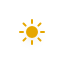
t = 0.00 s
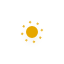
t = 5.00 s
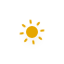
t = 5.75 s
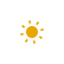
t = 6.50 s
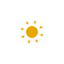
t = 7.25 s
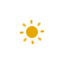
t = 8.38 s

The animated SVG that drew these frames (rendered in a browser with its animation timeline set to each time). Animation: 10 CSS @keyframes rules; frames cover the first 8.38 s, repeats indefinitely.

<?xml version="1.0" encoding="utf-8"?>
<!-- (c) ammap.com | SVG weather icons -->
<svg
    version="1.1"
    xmlns="http://www.w3.org/2000/svg"
    xmlns:xlink="http://www.w3.org/1999/xlink"
    width="64"
    height="64"
    viewbox="0 0 64 64">
    <defs>
        <filter id="blur" width="200%" height="200%">
            <feGaussianBlur in="SourceAlpha" stdDeviation="3"/>
            <feOffset dx="0" dy="4" result="offsetblur"/>
            <feComponentTransfer>
                <feFuncA type="linear" slope="0.05"/>
            </feComponentTransfer>
            <feMerge> 
                <feMergeNode/>
                <feMergeNode in="SourceGraphic"/> 
            </feMerge>
        </filter>
        <style type="text/css"><![CDATA[
/*
** CLOUDS
*/
@keyframes am-weather-cloud-1 {
  0% {
    -webkit-transform: translate(-5px,0px);
       -moz-transform: translate(-5px,0px);
        -ms-transform: translate(-5px,0px);
            transform: translate(-5px,0px);
  }

  50% {
    -webkit-transform: translate(10px,0px);
       -moz-transform: translate(10px,0px);
        -ms-transform: translate(10px,0px);
            transform: translate(10px,0px);
  }

  100% {
    -webkit-transform: translate(-5px,0px);
       -moz-transform: translate(-5px,0px);
        -ms-transform: translate(-5px,0px);
            transform: translate(-5px,0px);
  }
}

.am-weather-cloud-1 {
  -webkit-animation-name: am-weather-cloud-1;
     -moz-animation-name: am-weather-cloud-1;
          animation-name: am-weather-cloud-1;
  -webkit-animation-duration: 7s;
     -moz-animation-duration: 7s;
          animation-duration: 7s;
  -webkit-animation-timing-function: linear;
     -moz-animation-timing-function: linear;
          animation-timing-function: linear;
  -webkit-animation-iteration-count: infinite;
     -moz-animation-iteration-count: infinite;
          animation-iteration-count: infinite;
}

@keyframes am-weather-cloud-2 {
  0% {
    -webkit-transform: translate(0px,0px);
       -moz-transform: translate(0px,0px);
        -ms-transform: translate(0px,0px);
            transform: translate(0px,0px);
  }

  50% {
    -webkit-transform: translate(2px,0px);
       -moz-transform: translate(2px,0px);
        -ms-transform: translate(2px,0px);
            transform: translate(2px,0px);
  }

  100% {
    -webkit-transform: translate(0px,0px);
       -moz-transform: translate(0px,0px);
        -ms-transform: translate(0px,0px);
            transform: translate(0px,0px);
  }
}

.am-weather-cloud-2 {
  -webkit-animation-name: am-weather-cloud-2;
     -moz-animation-name: am-weather-cloud-2;
          animation-name: am-weather-cloud-2;
  -webkit-animation-duration: 3s;
     -moz-animation-duration: 3s;
          animation-duration: 3s;
  -webkit-animation-timing-function: linear;
     -moz-animation-timing-function: linear;
          animation-timing-function: linear;
  -webkit-animation-iteration-count: infinite;
     -moz-animation-iteration-count: infinite;
          animation-iteration-count: infinite;
}

/*
** SUN
*/
@keyframes am-weather-sun {
  0% {
    -webkit-transform: rotate(0deg);
       -moz-transform: rotate(0deg);
        -ms-transform: rotate(0deg);
            transform: rotate(0deg);
  }

  100% {
    -webkit-transform: rotate(360deg);
       -moz-transform: rotate(360deg);
        -ms-transform: rotate(360deg);
            transform: rotate(360deg);
  }
}

.am-weather-sun {
  -webkit-animation-name: am-weather-sun;
     -moz-animation-name: am-weather-sun;
      -ms-animation-name: am-weather-sun;
          animation-name: am-weather-sun;
  -webkit-animation-duration: 9s;
     -moz-animation-duration: 9s;
      -ms-animation-duration: 9s;
          animation-duration: 9s;
  -webkit-animation-timing-function: linear;
     -moz-animation-timing-function: linear;
      -ms-animation-timing-function: linear;
          animation-timing-function: linear;
  -webkit-animation-iteration-count: infinite;
     -moz-animation-iteration-count: infinite;
      -ms-animation-iteration-count: infinite;
          animation-iteration-count: infinite;
}

@keyframes am-weather-sun-shiny {
  0% {
    stroke-dasharray: 3px 10px;
    stroke-dashoffset: 0px;
  }

  50% {
    stroke-dasharray: 0.1px 10px;
    stroke-dashoffset: -1px;
  }

  100% {
    stroke-dasharray: 3px 10px;
    stroke-dashoffset: 0px;
  }
}

.am-weather-sun-shiny line {
  -webkit-animation-name: am-weather-sun-shiny;
     -moz-animation-name: am-weather-sun-shiny;
      -ms-animation-name: am-weather-sun-shiny;
          animation-name: am-weather-sun-shiny;
  -webkit-animation-duration: 2s;
     -moz-animation-duration: 2s;
      -ms-animation-duration: 2s;
          animation-duration: 2s;
  -webkit-animation-timing-function: linear;
     -moz-animation-timing-function: linear;
      -ms-animation-timing-function: linear;
          animation-timing-function: linear;
  -webkit-animation-iteration-count: infinite;
     -moz-animation-iteration-count: infinite;
      -ms-animation-iteration-count: infinite;
          animation-iteration-count: infinite;
}




/*
** MOON
*/
@keyframes am-weather-moon {
  0% {
    -webkit-transform: rotate(0deg);
       -moz-transform: rotate(0deg);
        -ms-transform: rotate(0deg);
            transform: rotate(0deg);
  }

  50% {
    -webkit-transform: rotate(15deg);
       -moz-transform: rotate(15deg);
        -ms-transform: rotate(15deg);
            transform: rotate(15deg);
  }

  100% {
    -webkit-transform: rotate(0deg);
       -moz-transform: rotate(0deg);
        -ms-transform: rotate(0deg);
            transform: rotate(0deg);
  }
}

.am-weather-moon {
  -webkit-animation-name: am-weather-moon;
     -moz-animation-name: am-weather-moon;
      -ms-animation-name: am-weather-moon;
          animation-name: am-weather-moon;
  -webkit-animation-duration: 6s;
     -moz-animation-duration: 6s;
      -ms-animation-duration: 6s;
          animation-duration: 6s;
  -webkit-animation-timing-function: linear;
     -moz-animation-timing-function: linear;
      -ms-animation-timing-function: linear;
          animation-timing-function: linear;
  -webkit-animation-iteration-count: infinite;
     -moz-animation-iteration-count: infinite;
      -ms-animation-iteration-count: infinite;
          animation-iteration-count: infinite;
  -webkit-transform-origin: 12.5px 15.15px 0; /* TODO FF CENTER ISSUE */
     -moz-transform-origin: 12.5px 15.15px 0; /* TODO FF CENTER ISSUE */
      -ms-transform-origin: 12.5px 15.15px 0; /* TODO FF CENTER ISSUE */
          transform-origin: 12.5px 15.15px 0; /* TODO FF CENTER ISSUE */
}

@keyframes am-weather-moon-star-1 {
  0% {
    opacity: 0;
  }

  100% {
    opacity: 1;
  }
}

.am-weather-moon-star-1 {
  -webkit-animation-name: am-weather-moon-star-1;
     -moz-animation-name: am-weather-moon-star-1;
      -ms-animation-name: am-weather-moon-star-1;
          animation-name: am-weather-moon-star-1;
  -webkit-animation-delay: 3s;
     -moz-animation-delay: 3s;
      -ms-animation-delay: 3s;
          animation-delay: 3s;
  -webkit-animation-duration: 5s;
     -moz-animation-duration: 5s;
      -ms-animation-duration: 5s;
          animation-duration: 5s;
  -webkit-animation-timing-function: linear;
     -moz-animation-timing-function: linear;
      -ms-animation-timing-function: linear;
          animation-timing-function: linear;
  -webkit-animation-iteration-count: 1;
     -moz-animation-iteration-count: 1;
      -ms-animation-iteration-count: 1;
          animation-iteration-count: 1;
}

@keyframes am-weather-moon-star-2 {
  0% {
    opacity: 0;
  }

  100% {
    opacity: 1;
  }
}

.am-weather-moon-star-2 {
  -webkit-animation-name: am-weather-moon-star-2;
     -moz-animation-name: am-weather-moon-star-2;
      -ms-animation-name: am-weather-moon-star-2;
          animation-name: am-weather-moon-star-2;
  -webkit-animation-delay: 5s;
     -moz-animation-delay: 5s;
      -ms-animation-delay: 5s;
          animation-delay: 5s;
  -webkit-animation-duration: 4s;
     -moz-animation-duration: 4s;
      -ms-animation-duration: 4s;
          animation-duration: 4s;
  -webkit-animation-timing-function: linear;
     -moz-animation-timing-function: linear;
      -ms-animation-timing-function: linear;
          animation-timing-function: linear;
  -webkit-animation-iteration-count: 1;
     -moz-animation-iteration-count: 1;
      -ms-animation-iteration-count: 1;
          animation-iteration-count: 1;
}

/*
** RAIN
*/
@keyframes am-weather-rain {
  0% {
    stroke-dashoffset: 0;
  }

  100% {
    stroke-dashoffset: -100;
  }
}

.am-weather-rain-1 {
  -webkit-animation-name: am-weather-rain;
     -moz-animation-name: am-weather-rain;
      -ms-animation-name: am-weather-rain;
          animation-name: am-weather-rain;
  -webkit-animation-duration: 8s;
     -moz-animation-duration: 8s;
      -ms-animation-duration: 8s;
          animation-duration: 8s;
  -webkit-animation-timing-function: linear;
     -moz-animation-timing-function: linear;
      -ms-animation-timing-function: linear;
          animation-timing-function: linear;
  -webkit-animation-iteration-count: infinite;
     -moz-animation-iteration-count: infinite;
      -ms-animation-iteration-count: infinite;
          animation-iteration-count: infinite;
}

.am-weather-rain-2 {
  -webkit-animation-name: am-weather-rain;
     -moz-animation-name: am-weather-rain;
      -ms-animation-name: am-weather-rain;
          animation-name: am-weather-rain;
  -webkit-animation-delay: 0.25s;
     -moz-animation-delay: 0.25s;
      -ms-animation-delay: 0.25s;
          animation-delay: 0.25s;
  -webkit-animation-duration: 8s;
     -moz-animation-duration: 8s;
      -ms-animation-duration: 8s;
          animation-duration: 8s;
  -webkit-animation-timing-function: linear;
     -moz-animation-timing-function: linear;
      -ms-animation-timing-function: linear;
          animation-timing-function: linear;
  -webkit-animation-iteration-count: infinite;
     -moz-animation-iteration-count: infinite;
      -ms-animation-iteration-count: infinite;
          animation-iteration-count: infinite;
}


/*
** SNOW
*/
@keyframes am-weather-snow {
  0% {
    -webkit-transform: translateX(0) translateY(0);
       -moz-transform: translateX(0) translateY(0);
        -ms-transform: translateX(0) translateY(0);
            transform: translateX(0) translateY(0);
  }

  33.33% {
    -webkit-transform: translateX(-1.2px) translateY(2px);
       -moz-transform: translateX(-1.2px) translateY(2px);
        -ms-transform: translateX(-1.2px) translateY(2px);
            transform: translateX(-1.2px) translateY(2px);
  }

  66.66% {
    -webkit-transform: translateX(1.4px) translateY(4px);
       -moz-transform: translateX(1.4px) translateY(4px);
        -ms-transform: translateX(1.4px) translateY(4px);
            transform: translateX(1.4px) translateY(4px);
    opacity: 1;
  }

  100% {
    -webkit-transform: translateX(-1.6px) translateY(6px);
       -moz-transform: translateX(-1.6px) translateY(6px);
        -ms-transform: translateX(-1.6px) translateY(6px);
            transform: translateX(-1.6px) translateY(6px);
    opacity: 0;
  }
}

@keyframes am-weather-snow-reverse {
  0% {
    -webkit-transform: translateX(0) translateY(0);
       -moz-transform: translateX(0) translateY(0);
        -ms-transform: translateX(0) translateY(0);
            transform: translateX(0) translateY(0);
  }

  33.33% {
    -webkit-transform: translateX(1.2px) translateY(2px);
       -moz-transform: translateX(1.2px) translateY(2px);
        -ms-transform: translateX(1.2px) translateY(2px);
            transform: translateX(1.2px) translateY(2px);
  }

  66.66% {
    -webkit-transform: translateX(-1.4px) translateY(4px);
       -moz-transform: translateX(-1.4px) translateY(4px);
        -ms-transform: translateX(-1.4px) translateY(4px);
            transform: translateX(-1.4px) translateY(4px);
    opacity: 1;
  }

  100% {
    -webkit-transform: translateX(1.6px) translateY(6px);
       -moz-transform: translateX(1.6px) translateY(6px);
        -ms-transform: translateX(1.6px) translateY(6px);
            transform: translateX(1.6px) translateY(6px);
    opacity: 0;
  }
}

.am-weather-snow-1 {
  -webkit-animation-name: am-weather-snow;
     -moz-animation-name: am-weather-snow;
      -ms-animation-name: am-weather-snow;
          animation-name: am-weather-snow;
  -webkit-animation-duration: 2s;
     -moz-animation-duration: 2s;
      -ms-animation-duration: 2s;
          animation-duration: 2s;
  -webkit-animation-timing-function: linear;
     -moz-animation-timing-function: linear;
      -ms-animation-timing-function: linear;
          animation-timing-function: linear;
  -webkit-animation-iteration-count: infinite;
     -moz-animation-iteration-count: infinite;
      -ms-animation-iteration-count: infinite;
          animation-iteration-count: infinite;
}

.am-weather-snow-2 {
  -webkit-animation-name: am-weather-snow;
     -moz-animation-name: am-weather-snow;
      -ms-animation-name: am-weather-snow;
          animation-name: am-weather-snow;
  -webkit-animation-delay: 1.2s;
     -moz-animation-delay: 1.2s;
      -ms-animation-delay: 1.2s;
          animation-delay: 1.2s;
  -webkit-animation-duration: 2s;
     -moz-animation-duration: 2s;
      -ms-animation-duration: 2s;
          animation-duration: 2s;
  -webkit-animation-timing-function: linear;
     -moz-animation-timing-function: linear;
      -ms-animation-timing-function: linear;
          animation-timing-function: linear;
  -webkit-animation-iteration-count: infinite;
     -moz-animation-iteration-count: infinite;
      -ms-animation-iteration-count: infinite;
          animation-iteration-count: infinite;
}

.am-weather-snow-3 {
  -webkit-animation-name: am-weather-snow-reverse;
     -moz-animation-name: am-weather-snow-reverse;
      -ms-animation-name: am-weather-snow-reverse;
          animation-name: am-weather-snow-reverse;
  -webkit-animation-duration: 2s;
     -moz-animation-duration: 2s;
      -ms-animation-duration: 2s;
          animation-duration: 2s;
  -webkit-animation-timing-function: linear;
     -moz-animation-timing-function: linear;
      -ms-animation-timing-function: linear;
          animation-timing-function: linear;
  -webkit-animation-iteration-count: infinite;
     -moz-animation-iteration-count: infinite;
      -ms-animation-iteration-count: infinite;
          animation-iteration-count: infinite;
}

/*
** EASING
*/
.am-weather-easing-ease-in-out {
  -webkit-animation-timing-function: ease-in-out;
     -moz-animation-timing-function: ease-in-out;
      -ms-animation-timing-function: ease-in-out;
          animation-timing-function: ease-in-out;
}

        ]]></style>
    </defs>
    <g filter="url(#blur)" id="day">
        <g transform="translate(32,32)">
            <g class="am-weather-sun am-weather-sun-shiny am-weather-easing-ease-in-out">
                <g>
                    <line fill="none" stroke="#e6a700" stroke-linecap="round" stroke-width="2" transform="translate(0,9)" x1="0" x2="0" y1="0" y2="3" />
                </g>
                <g transform="rotate(45)">
                    <line fill="none" stroke="#e6a700" stroke-linecap="round" stroke-width="2" transform="translate(0,9)" x1="0" x2="0" y1="0" y2="3" />
                </g>
                <g transform="rotate(90)">
                    <line fill="none" stroke="#e6a700" stroke-linecap="round" stroke-width="2" transform="translate(0,9)" x1="0" x2="0" y1="0" y2="3" />
                </g>
                <g transform="rotate(135)">
                    <line fill="none" stroke="#e6a700" stroke-linecap="round" stroke-width="2" transform="translate(0,9)" x1="0" x2="0" y1="0" y2="3" />
                </g>
                <g transform="rotate(180)">
                    <line fill="none" stroke="#e6a700" stroke-linecap="round" stroke-width="2" transform="translate(0,9)" x1="0" x2="0" y1="0" y2="3" />
                </g>
                <g transform="rotate(225)">
                    <line fill="none" stroke="#e6a700" stroke-linecap="round" stroke-width="2" transform="translate(0,9)" x1="0" x2="0" y1="0" y2="3" />
                </g>
                <g transform="rotate(270)">
                    <line fill="none" stroke="#e6a700" stroke-linecap="round" stroke-width="2" transform="translate(0,9)" x1="0" x2="0" y1="0" y2="3" />
                </g>
                <g transform="rotate(315)">
                    <line fill="none" stroke="#e6a700" stroke-linecap="round" stroke-width="2" transform="translate(0,9)" x1="0" x2="0" y1="0" y2="3" />
                </g>
            </g>
            <circle cx="0" cy="0" fill="#e6a700" r="5" stroke="#e6a700" stroke-width="2"/>
        </g>
    </g>
</svg>